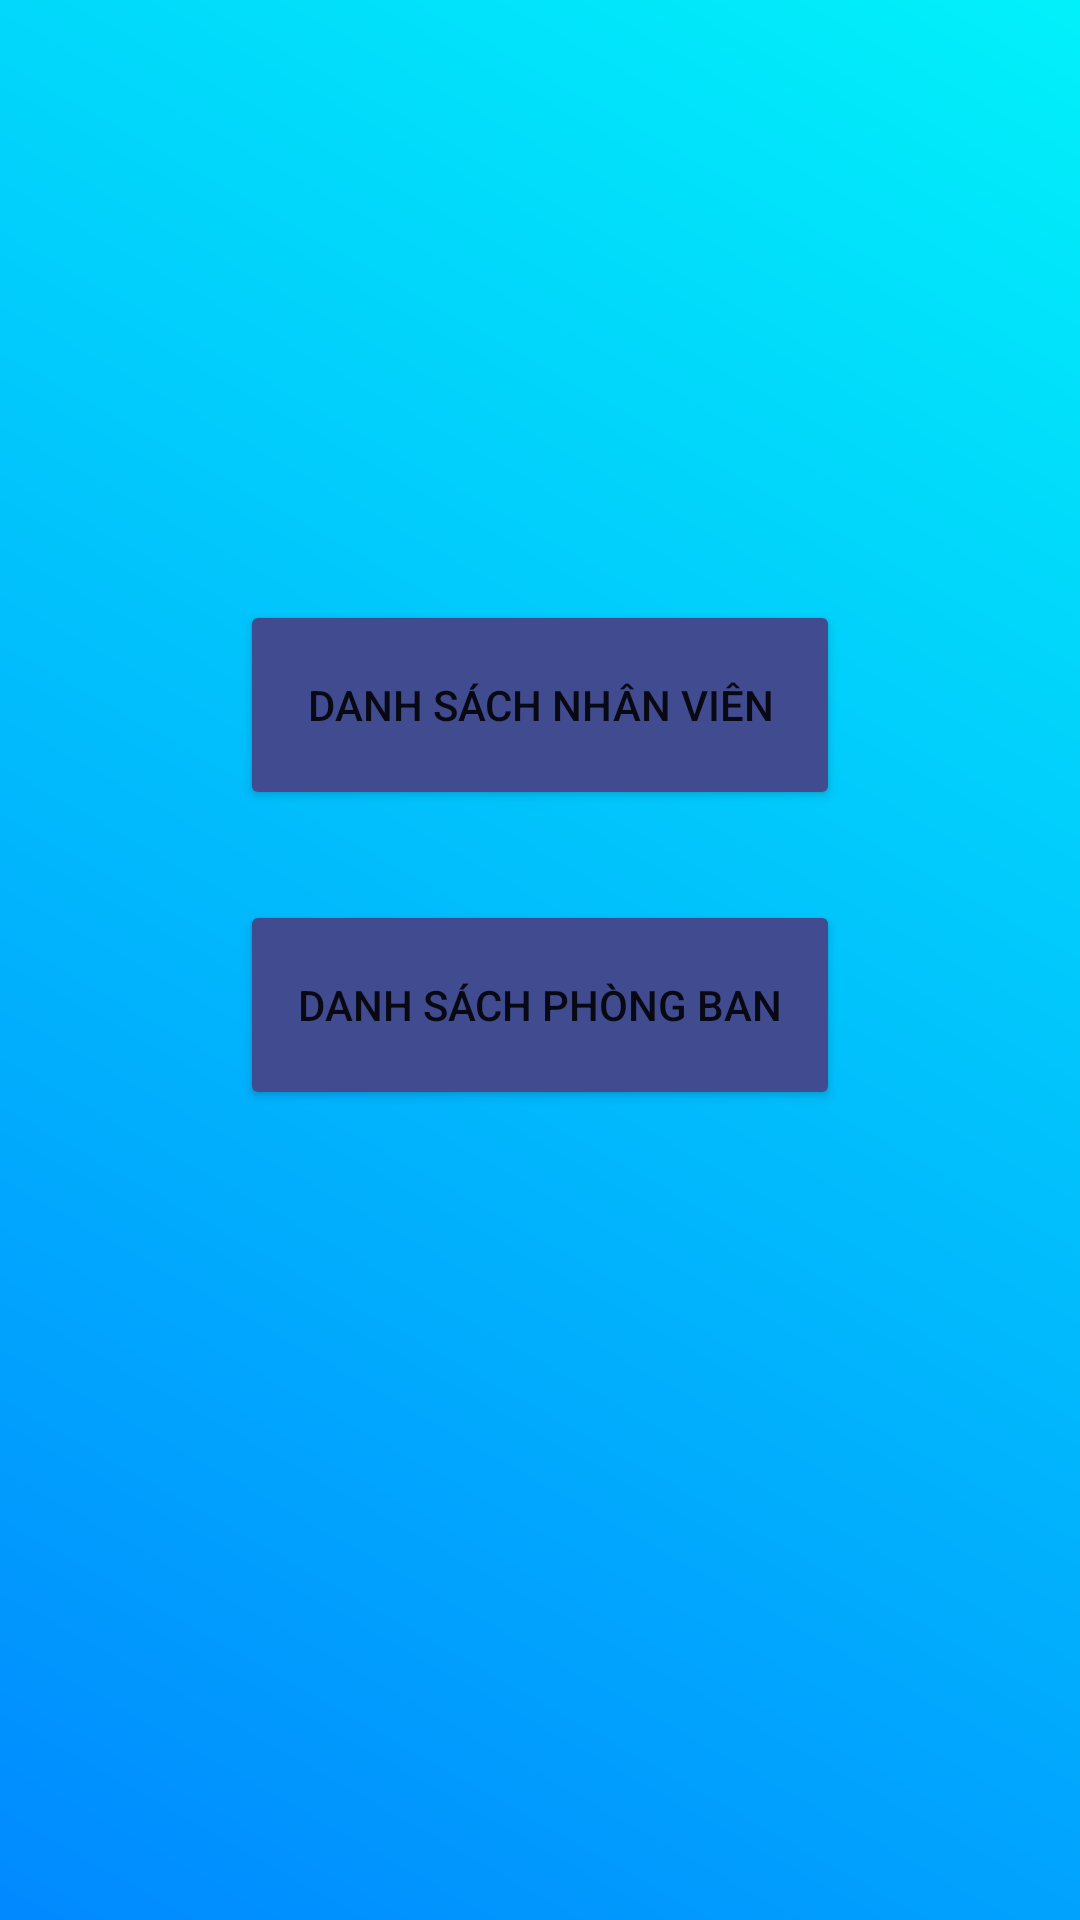

Android layout source for this screen:
<!-- AndroidManifest.xml: application theme Theme.QuanLyNhanSu -->
<!-- res/layout/activity_main2.xml -->
<?xml version="1.0" encoding="utf-8"?>
    <androidx.constraintlayout.widget.ConstraintLayout xmlns:android="http://schemas.android.com/apk/res/android"
    xmlns:app="http://schemas.android.com/apk/res-auto"
    xmlns:tools="http://schemas.android.com/tools"
    android:gravity="center"
    android:background="@drawable/gradient_drawable"
    android:layout_width="match_parent"
    android:layout_height="match_parent"
    tools:context=".MainActivity2">

    <Button
        android:id="@+id/btndsnhanvien"
        android:layout_width="200dp"
        android:layout_height="70dp"
        android:layout_marginTop="200dp"
        android:onClick="onClickDSNhanVien"
        android:text="@string/title_dsnv"
        app:layout_constraintEnd_toEndOf="parent"
        app:layout_constraintStart_toStartOf="parent"
        app:layout_constraintTop_toTopOf="parent"
        android:backgroundTint="#414B8F"/>

    <Button
        android:id="@+id/btndsbophan"
        android:layout_width="200dp"
        android:layout_height="70dp"
        android:layout_marginTop="30dp"
        android:onClick="onClickDSPhongBan"
        android:text="@string/title_dspb"
        app:layout_constraintEnd_toEndOf="parent"
        app:layout_constraintStart_toStartOf="parent"
        app:layout_constraintTop_toBottomOf="@id/btndsnhanvien"
        android:backgroundTint="#414B8F"/>


</androidx.constraintlayout.widget.ConstraintLayout>
<!-- resources referenced by this layout -->
<resources>
  <!-- drawable gradient_drawable (drawable) -->
  <?xml version="1.0" encoding="utf-8"?>
  <shape xmlns:android="http://schemas.android.com/apk/res/android">
      <solid android:color="@color/white"/>
  
  
      <gradient
          android:angle="45"
          android:endColor="#01f1fa"
          android:startColor="#0189ff"
          android:type="linear" />
  </shape>
  <string name="title_dsnv">Danh Sách Nhân Viên</string>
  <string name="title_dspb">Danh Sách Phòng Ban</string>
  <style name="Theme.QuanLyNhanSu" parent="Theme.MaterialComponents.DayNight.DarkActionBar">
          
          <item name="colorPrimary">@color/purple_500</item>
          <item name="colorPrimaryVariant">@color/purple_700</item>
          <item name="colorOnPrimary">@color/white</item>
          
          <item name="colorSecondary">@color/teal_200</item>
          <item name="colorSecondaryVariant">@color/teal_700</item>
          <item name="colorOnSecondary">@color/black</item>
          
          <item name="android:statusBarColor">?attr/colorPrimaryVariant</item>
          
      </style>
  <!-- not gathered from this repository: default colours our renderer supplied (Android Studio template values) -->
  <color name="purple_500">#FF6200EE</color>
  <color name="purple_700">#FF3700B3</color>
  <color name="teal_200">#FF03DAC5</color>
  <color name="teal_700">#FF018786</color>
  <color name="black">#FF000000</color>
  <color name="white">#FFFFFFFF</color>
</resources>
